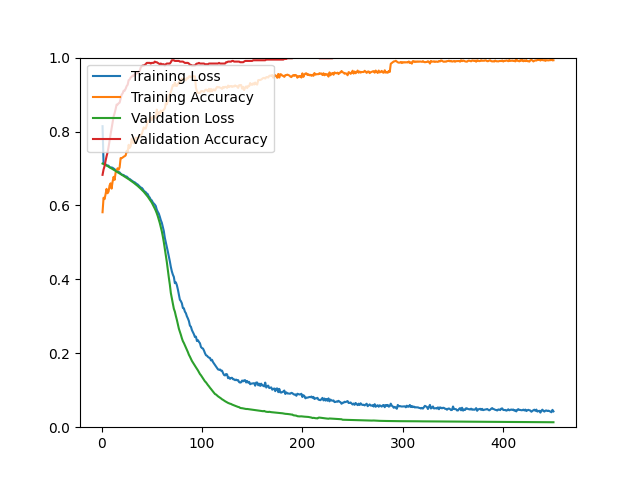

Source data for this figure (header and first rows):
epoch, loss, acc, val_loss, val_acc
1, 0.8144, 0.5816, 0.7133, 0.6828
2, 0.7146, 0.6208, 0.7121, 0.6971
3, 0.7123, 0.6171, 0.7107, 0.7061
4, 0.7113, 0.6300, 0.7094, 0.7204
5, 0.7089, 0.6449, 0.7080, 0.7330
6, 0.7081, 0.6330, 0.7064, 0.7437
7, 0.7075, 0.6376, 0.7050, 0.7581
8, 0.7034, 0.6541, 0.7034, 0.7760
9, 0.7025, 0.6599, 0.7018, 0.7921
10, 0.7028, 0.6455, 0.7001, 0.8082
11, 0.7018, 0.6641, 0.6985, 0.8244
12, 0.7000, 0.6774, 0.6967, 0.8405
13, 0.6980, 0.6691, 0.6951, 0.8495
14, 0.6951, 0.6886, 0.6933, 0.8602
15, 0.6931, 0.6954, 0.6916, 0.8728
16, 0.6921, 0.7005, 0.6898, 0.8728
17, 0.6905, 0.6968, 0.6883, 0.8763
18, 0.6893, 0.7027, 0.6866, 0.8781
19, 0.6861, 0.7282, 0.6850, 0.8889
20, 0.6837, 0.7278, 0.6833, 0.8996
21, 0.6828, 0.7296, 0.6816, 0.9032
22, 0.6823, 0.7318, 0.6800, 0.9104
23, 0.6799, 0.7332, 0.6782, 0.9104
24, 0.6786, 0.7352, 0.6764, 0.9158
25, 0.6781, 0.7478, 0.6747, 0.9229
26, 0.6756, 0.7440, 0.6729, 0.9265
27, 0.6723, 0.7641, 0.6711, 0.9391
28, 0.6717, 0.7557, 0.6692, 0.9409
29, 0.6694, 0.7603, 0.6675, 0.9462
30, 0.6676, 0.7802, 0.6656, 0.9480
31, 0.6655, 0.7705, 0.6637, 0.9516
32, 0.6636, 0.7685, 0.6614, 0.9498
33, 0.6626, 0.7759, 0.6593, 0.9552
34, 0.6602, 0.7836, 0.6572, 0.9552
35, 0.6582, 0.7790, 0.6550, 0.9588
36, 0.6567, 0.7830, 0.6527, 0.9588
37, 0.6541, 0.7838, 0.6503, 0.9624
38, 0.6511, 0.7862, 0.6479, 0.9642
39, 0.6485, 0.7918, 0.6452, 0.9731
40, 0.6476, 0.7922, 0.6426, 0.9767
41, 0.6447, 0.8016, 0.6400, 0.9785
42, 0.6401, 0.8111, 0.6371, 0.9785
43, 0.6376, 0.8081, 0.6339, 0.9803
44, 0.6358, 0.8081, 0.6308, 0.9821
45, 0.6325, 0.8171, 0.6274, 0.9857
46, 0.6306, 0.8269, 0.6239, 0.9857
47, 0.6246, 0.8294, 0.6200, 0.9857
48, 0.6213, 0.8316, 0.6161, 0.9857
49, 0.6156, 0.8382, 0.6118, 0.9839
50, 0.6138, 0.8304, 0.6076, 0.9857
51, 0.6085, 0.8398, 0.6025, 0.9857
52, 0.6052, 0.8392, 0.5975, 0.9857
53, 0.6024, 0.8400, 0.5917, 0.9892
54, 0.5984, 0.8366, 0.5857, 0.9875
55, 0.5887, 0.8593, 0.5788, 0.9875
56, 0.5827, 0.8466, 0.5710, 0.9857
57, 0.5780, 0.8514, 0.5620, 0.9839
58, 0.5697, 0.8480, 0.5524, 0.9821
59, 0.5602, 0.8569, 0.5418, 0.9839
60, 0.5533, 0.8532, 0.5301, 0.9821
... 390 more rows
